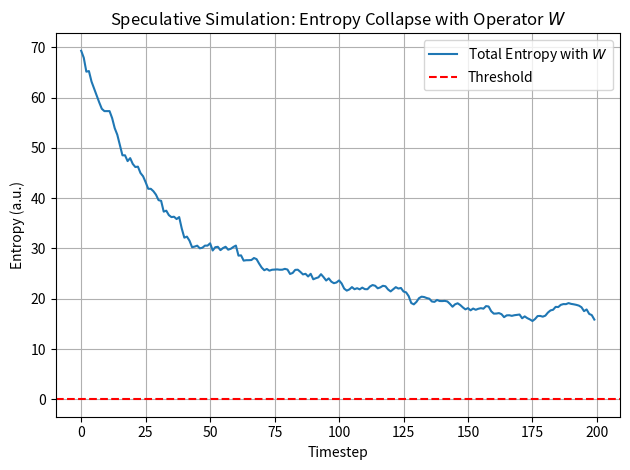

Here is the Python script that generated this plot:

import numpy as np
import matplotlib.pyplot as plt

num_subsystems = 100
timesteps = 200
entropy_threshold = 1e-3
w_strength = 0.05  # strength of speculative W influence

def generate_initial_state():
    return np.eye(2) / 2

def von_neumann_entropy(rho):
    eigvals = np.linalg.eigvalsh(rho)
    eigvals = eigvals[eigvals > 0]
    return -np.sum(eigvals * np.log(eigvals))

def unitary_evolve(rho):
    theta = np.random.rand() * 2 * np.pi
    U = np.array([[np.cos(theta), -np.sin(theta)],
                  [np.sin(theta), np.cos(theta)]])
    return U @ rho @ U.T.conj()

def entropy_reset(rho):
    return np.array([[1, 0], [0, 0]])

def apply_W_operator(rho, avg_state):
    return 0.95 * rho + 0.05 * avg_state

states = [generate_initial_state() for _ in range(num_subsystems)]
entropies = []

for t in range(timesteps):
    total_entropy = 0
    avg_state = sum(states) / num_subsystems
    for i in range(num_subsystems):
        if np.random.rand() < 0.02:
            states[i] = entropy_reset(states[i])
        else:
            states[i] = unitary_evolve(states[i])
            if np.random.rand() < w_strength:
                states[i] = apply_W_operator(states[i], avg_state)
        total_entropy += von_neumann_entropy(states[i])
    entropies.append(total_entropy)
    if total_entropy < entropy_threshold:
        print(f"Bounce triggered at timestep {t}")
        break

plt.plot(entropies, label="Total Entropy with $W$")
plt.axhline(entropy_threshold, color='red', linestyle='--', label="Threshold")
plt.title("Speculative Simulation: Entropy Collapse with Operator $W$")
plt.xlabel("Timestep")
plt.ylabel("Entropy (a.u.)")
plt.grid(True)
plt.legend()
plt.tight_layout()
plt.savefig("entropy_bounce_simulation_W.png")
plt.show()
